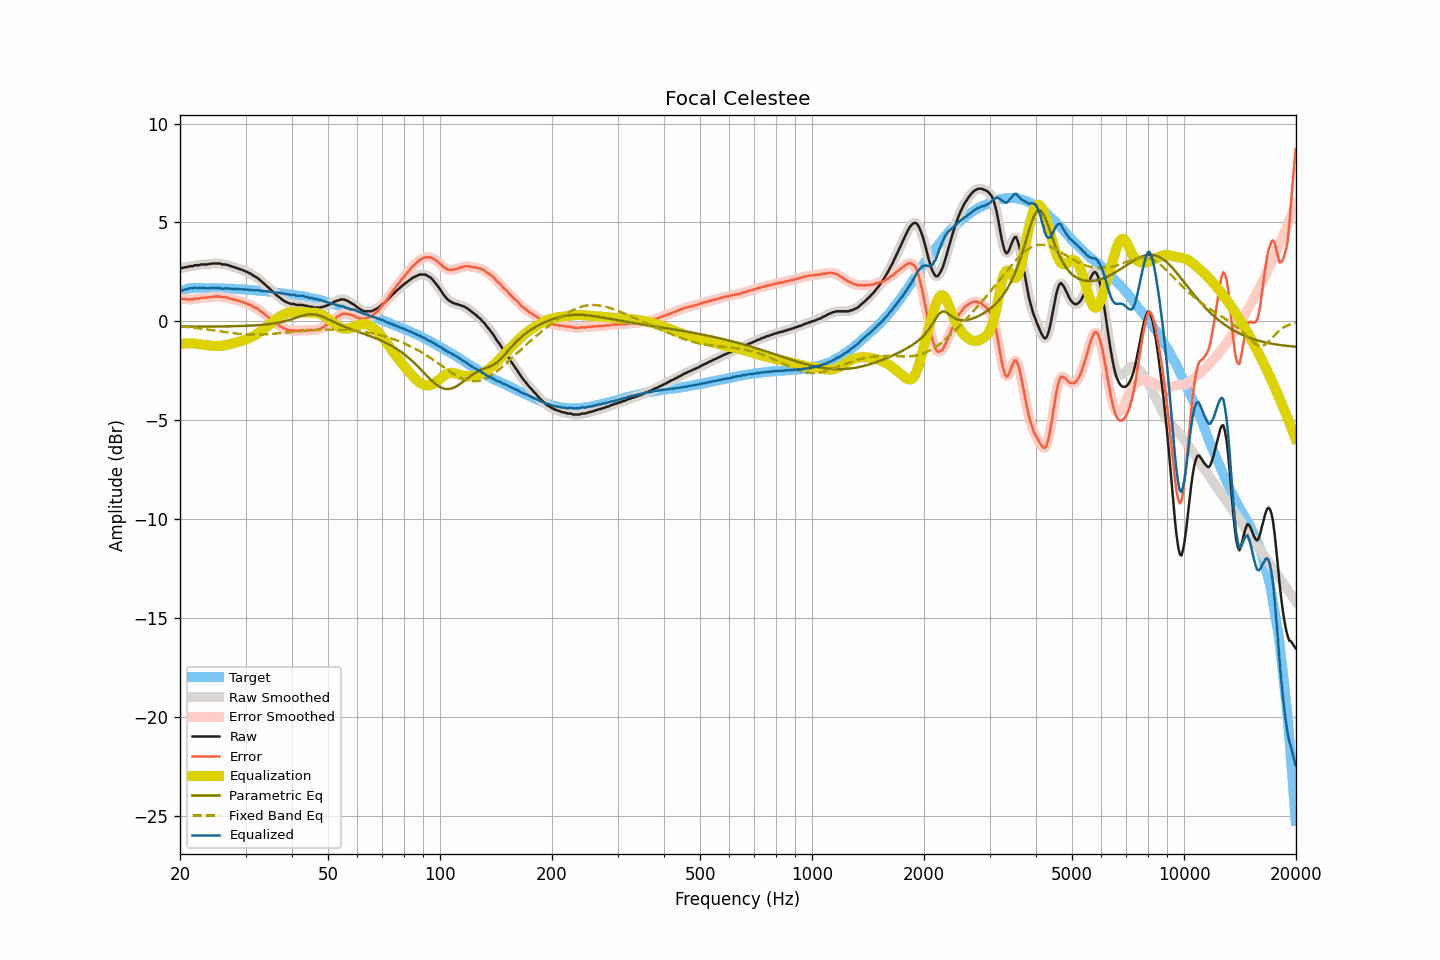

The file beside this chart, header and first rows:
frequency, raw, smoothed, error, error_smoothed, equalization, parametric_eq, fixed_band_eq, equalized_raw, equalized_smoothed, target
20.00, 2.69, 2.69, 1.17, 1.17, -1.16, -0.27, -0.25, 1.52, 1.52, 1.52
20.20, 2.70, 2.70, 1.15, 1.15, -1.15, -0.27, -0.26, 1.55, 1.55, 1.55
20.40, 2.71, 2.71, 1.13, 1.13, -1.14, -0.27, -0.27, 1.57, 1.58, 1.58
20.61, 2.74, 2.73, 1.14, 1.12, -1.13, -0.27, -0.28, 1.61, 1.60, 1.60
20.81, 2.74, 2.74, 1.11, 1.12, -1.12, -0.27, -0.28, 1.62, 1.63, 1.63
21.02, 2.76, 2.76, 1.10, 1.11, -1.11, -0.27, -0.29, 1.64, 1.65, 1.66
21.23, 2.79, 2.77, 1.12, 1.10, -1.11, -0.27, -0.30, 1.67, 1.66, 1.67
21.44, 2.79, 2.79, 1.11, 1.11, -1.11, -0.27, -0.31, 1.67, 1.68, 1.68
21.66, 2.79, 2.81, 1.10, 1.12, -1.12, -0.27, -0.32, 1.67, 1.69, 1.69
21.87, 2.84, 2.82, 1.15, 1.13, -1.13, -0.27, -0.33, 1.71, 1.69, 1.68
22.09, 2.84, 2.83, 1.14, 1.14, -1.14, -0.27, -0.34, 1.70, 1.69, 1.69
22.31, 2.84, 2.84, 1.14, 1.15, -1.15, -0.27, -0.35, 1.69, 1.69, 1.69
22.54, 2.84, 2.85, 1.14, 1.16, -1.16, -0.27, -0.36, 1.68, 1.69, 1.69
22.76, 2.88, 2.86, 1.18, 1.17, -1.17, -0.27, -0.37, 1.71, 1.69, 1.69
22.99, 2.88, 2.88, 1.20, 1.19, -1.18, -0.27, -0.38, 1.70, 1.69, 1.68
23.22, 2.88, 2.88, 1.20, 1.20, -1.19, -0.27, -0.39, 1.69, 1.69, 1.68
23.45, 2.88, 2.88, 1.20, 1.20, -1.20, -0.27, -0.40, 1.68, 1.68, 1.68
23.69, 2.88, 2.88, 1.20, 1.20, -1.21, -0.27, -0.41, 1.67, 1.67, 1.68
23.92, 2.90, 2.89, 1.22, 1.21, -1.22, -0.26, -0.42, 1.68, 1.67, 1.68
24.16, 2.91, 2.91, 1.22, 1.23, -1.23, -0.26, -0.43, 1.68, 1.68, 1.69
24.40, 2.93, 2.92, 1.24, 1.24, -1.24, -0.26, -0.44, 1.69, 1.68, 1.69
24.65, 2.93, 2.93, 1.25, 1.25, -1.24, -0.26, -0.46, 1.68, 1.68, 1.68
24.89, 2.93, 2.93, 1.25, 1.25, -1.25, -0.26, -0.47, 1.68, 1.68, 1.67
25.14, 2.93, 2.93, 1.25, 1.26, -1.25, -0.26, -0.48, 1.68, 1.68, 1.67
25.39, 2.93, 2.92, 1.25, 1.25, -1.25, -0.26, -0.49, 1.68, 1.68, 1.67
25.65, 2.93, 2.91, 1.26, 1.24, -1.24, -0.26, -0.50, 1.68, 1.67, 1.67
25.91, 2.88, 2.90, 1.22, 1.23, -1.24, -0.26, -0.52, 1.64, 1.66, 1.66
26.16, 2.88, 2.88, 1.22, 1.22, -1.22, -0.26, -0.53, 1.65, 1.66, 1.66
26.43, 2.88, 2.87, 1.22, 1.21, -1.21, -0.26, -0.54, 1.67, 1.66, 1.66
26.69, 2.86, 2.86, 1.20, 1.20, -1.19, -0.25, -0.55, 1.66, 1.66, 1.66
26.96, 2.84, 2.84, 1.18, 1.18, -1.18, -0.25, -0.56, 1.66, 1.66, 1.66
27.23, 2.81, 2.81, 1.15, 1.15, -1.16, -0.25, -0.58, 1.65, 1.65, 1.65
27.50, 2.79, 2.78, 1.13, 1.13, -1.14, -0.25, -0.59, 1.65, 1.65, 1.65
27.77, 2.75, 2.75, 1.10, 1.11, -1.12, -0.25, -0.60, 1.63, 1.64, 1.64
28.05, 2.74, 2.73, 1.10, 1.09, -1.09, -0.25, -0.61, 1.64, 1.64, 1.64
28.33, 2.70, 2.70, 1.07, 1.07, -1.07, -0.24, -0.62, 1.63, 1.63, 1.63
28.62, 2.68, 2.68, 1.05, 1.05, -1.05, -0.24, -0.63, 1.63, 1.63, 1.63
28.90, 2.65, 2.65, 1.02, 1.02, -1.02, -0.24, -0.63, 1.62, 1.62, 1.63
29.19, 2.62, 2.62, 1.00, 1.00, -1.00, -0.24, -0.64, 1.62, 1.62, 1.61
29.48, 2.59, 2.59, 0.96, 0.97, -0.97, -0.23, -0.65, 1.61, 1.61, 1.62
29.78, 2.56, 2.56, 0.95, 0.94, -0.94, -0.23, -0.66, 1.61, 1.61, 1.61
30.08, 2.52, 2.52, 0.91, 0.91, -0.91, -0.23, -0.66, 1.60, 1.61, 1.61
30.38, 2.49, 2.48, 0.89, 0.89, -0.88, -0.22, -0.67, 1.61, 1.60, 1.60
30.68, 2.44, 2.44, 0.84, 0.85, -0.85, -0.22, -0.67, 1.59, 1.60, 1.59
30.99, 2.41, 2.40, 0.82, 0.81, -0.81, -0.22, -0.67, 1.60, 1.59, 1.58
31.30, 2.35, 2.35, 0.77, 0.77, -0.77, -0.21, -0.67, 1.57, 1.58, 1.58
31.61, 2.30, 2.30, 0.72, 0.73, -0.73, -0.21, -0.68, 1.57, 1.57, 1.58
31.93, 2.25, 2.25, 0.68, 0.68, -0.68, -0.20, -0.68, 1.56, 1.57, 1.57
32.24, 2.21, 2.20, 0.65, 0.64, -0.63, -0.20, -0.67, 1.57, 1.57, 1.55
32.57, 2.14, 2.14, 0.59, 0.59, -0.58, -0.19, -0.67, 1.56, 1.56, 1.55
32.89, 2.07, 2.07, 0.52, 0.52, -0.52, -0.18, -0.67, 1.55, 1.55, 1.55
33.22, 2.00, 2.00, 0.46, 0.46, -0.46, -0.18, -0.67, 1.54, 1.54, 1.54
33.55, 1.93, 1.93, 0.39, 0.39, -0.40, -0.17, -0.66, 1.53, 1.53, 1.53
33.89, 1.86, 1.85, 0.34, 0.33, -0.33, -0.16, -0.66, 1.52, 1.52, 1.52
34.23, 1.78, 1.78, 0.26, 0.27, -0.27, -0.15, -0.65, 1.51, 1.51, 1.52
34.57, 1.71, 1.71, 0.20, 0.20, -0.20, -0.14, -0.65, 1.51, 1.51, 1.50
34.92, 1.64, 1.63, 0.15, 0.14, -0.13, -0.13, -0.64, 1.50, 1.50, 1.49
35.27, 1.56, 1.56, 0.07, 0.08, -0.07, -0.12, -0.63, 1.49, 1.49, 1.49
35.62, 1.48, 1.48, 0.00, 0.01, -0.01, -0.11, -0.63, 1.47, 1.47, 1.47
35.97, 1.41, 1.40, -0.05, -0.06, 0.06, -0.10, -0.62, 1.46, 1.46, 1.46
... 635 more rows
